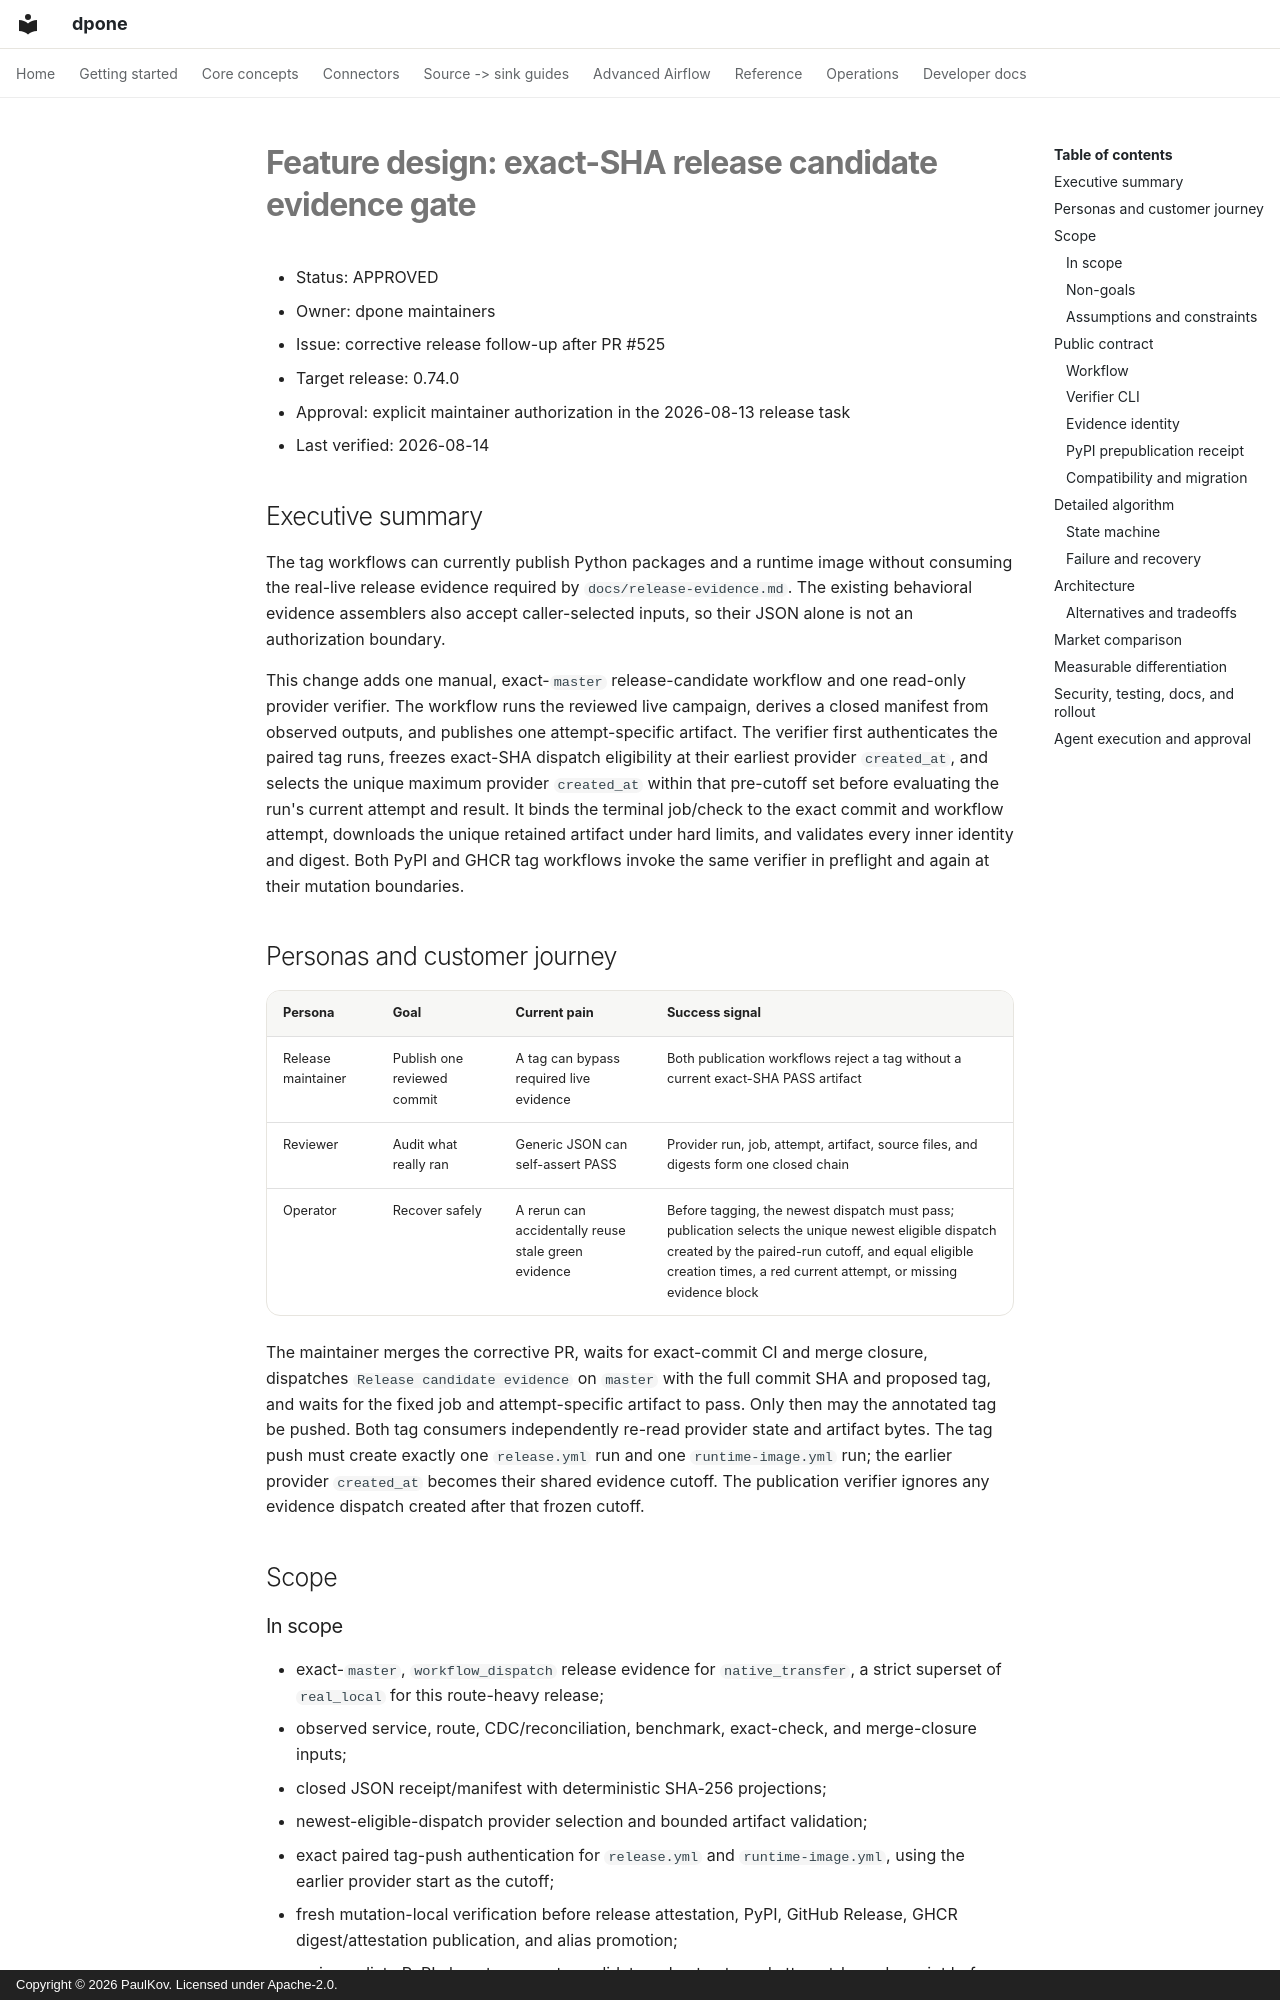

repository: PaulKov/dpone · page: feature-design-release-candidate-evidence-gate/index.html · generator: mkdocs · copyright: Copyright © 2026 PaulKov. Licensed under Apache-2.0.

# Feature design: exact-SHA release candidate evidence gate

- Status: APPROVED
- Owner: dpone maintainers
- Issue: corrective release follow-up after PR #525
- Target release: 0.74.0
- Approval: explicit maintainer authorization in the 2026-08-13 release task
- Last verified: 2026-08-14

## Executive summary

The tag workflows can currently publish Python packages and a runtime image
without consuming the real-live release evidence required by
`docs/release-evidence.md`. The existing behavioral evidence assemblers also
accept caller-selected inputs, so their JSON alone is not an authorization
boundary.

This change adds one manual, exact-`master` release-candidate workflow and one
read-only provider verifier. The workflow runs the reviewed live campaign,
derives a closed manifest from observed outputs, and publishes one
attempt-specific artifact. The verifier first authenticates the paired tag
runs, freezes exact-SHA dispatch eligibility at their earliest provider
`created_at`, and selects the unique maximum provider `created_at` within that
pre-cutoff set before evaluating the run's current attempt and result. It binds
the terminal job/check to the exact commit and workflow attempt, downloads the
unique retained artifact under hard limits, and validates every inner identity
and digest. Both PyPI and GHCR tag workflows invoke the same verifier in
preflight and again at their mutation boundaries.

## Personas and customer journey

| Persona | Goal | Current pain | Success signal |
|---|---|---|---|
| Release maintainer | Publish one reviewed commit | A tag can bypass required live evidence | Both publication workflows reject a tag without a current exact-SHA PASS artifact |
| Reviewer | Audit what really ran | Generic JSON can self-assert PASS | Provider run, job, attempt, artifact, source files, and digests form one closed chain |
| Operator | Recover safely | A rerun can accidentally reuse stale green evidence | Before tagging, the newest dispatch must pass; publication selects the unique newest eligible dispatch created by the paired-run cutoff, and equal eligible creation times, a red current attempt, or missing evidence block |

The maintainer merges the corrective PR, waits for exact-commit CI and merge
closure, dispatches `Release candidate evidence` on `master` with the full
commit SHA and proposed tag, and waits for the fixed job and attempt-specific
artifact to pass. Only then may the annotated tag be pushed. Both tag consumers
independently re-read provider state and artifact bytes. The tag push must
create exactly one `release.yml` run and one `runtime-image.yml` run; the
earlier provider `created_at` becomes their shared evidence cutoff. The
publication verifier ignores any evidence dispatch created after that frozen
cutoff.

## Scope

### In scope

- exact-`master`, `workflow_dispatch` release evidence for `native_transfer`,
  a strict superset of `real_local` for this route-heavy release;
- observed service, route, CDC/reconciliation, benchmark, exact-check, and
  merge-closure inputs;
- closed JSON receipt/manifest with deterministic SHA-256 projections;
- newest-eligible-dispatch provider selection and bounded artifact validation;
- exact paired tag-push authentication for `release.yml` and
  `runtime-image.yml`, using the earlier provider start as the cutoff;
- fresh mutation-local verification before release attestation, PyPI,
  GitHub Release, GHCR digest/attestation publication, and alias promotion;
- an immediate PyPI absent-or-exact-candidate-subset gate and attempt-bound
  receipt before the ordinary publisher may use `skip-existing`;
- self-service docs and failure recovery.

### Non-goals

- enabling the synthetic `if: false` release assemblers in
  `live-certification.yml`;
- treating local Docker evidence as production authorization for preview-only
  routes;
- creating a custom check run or granting `checks: write`;
- making Actions artifacts permanent. Missing, deleted, or expired bytes are
  `UNVERIFIED`. Before tagging they require a new campaign; after the cutoff
  freezes they require a newly reviewed version and tag.
